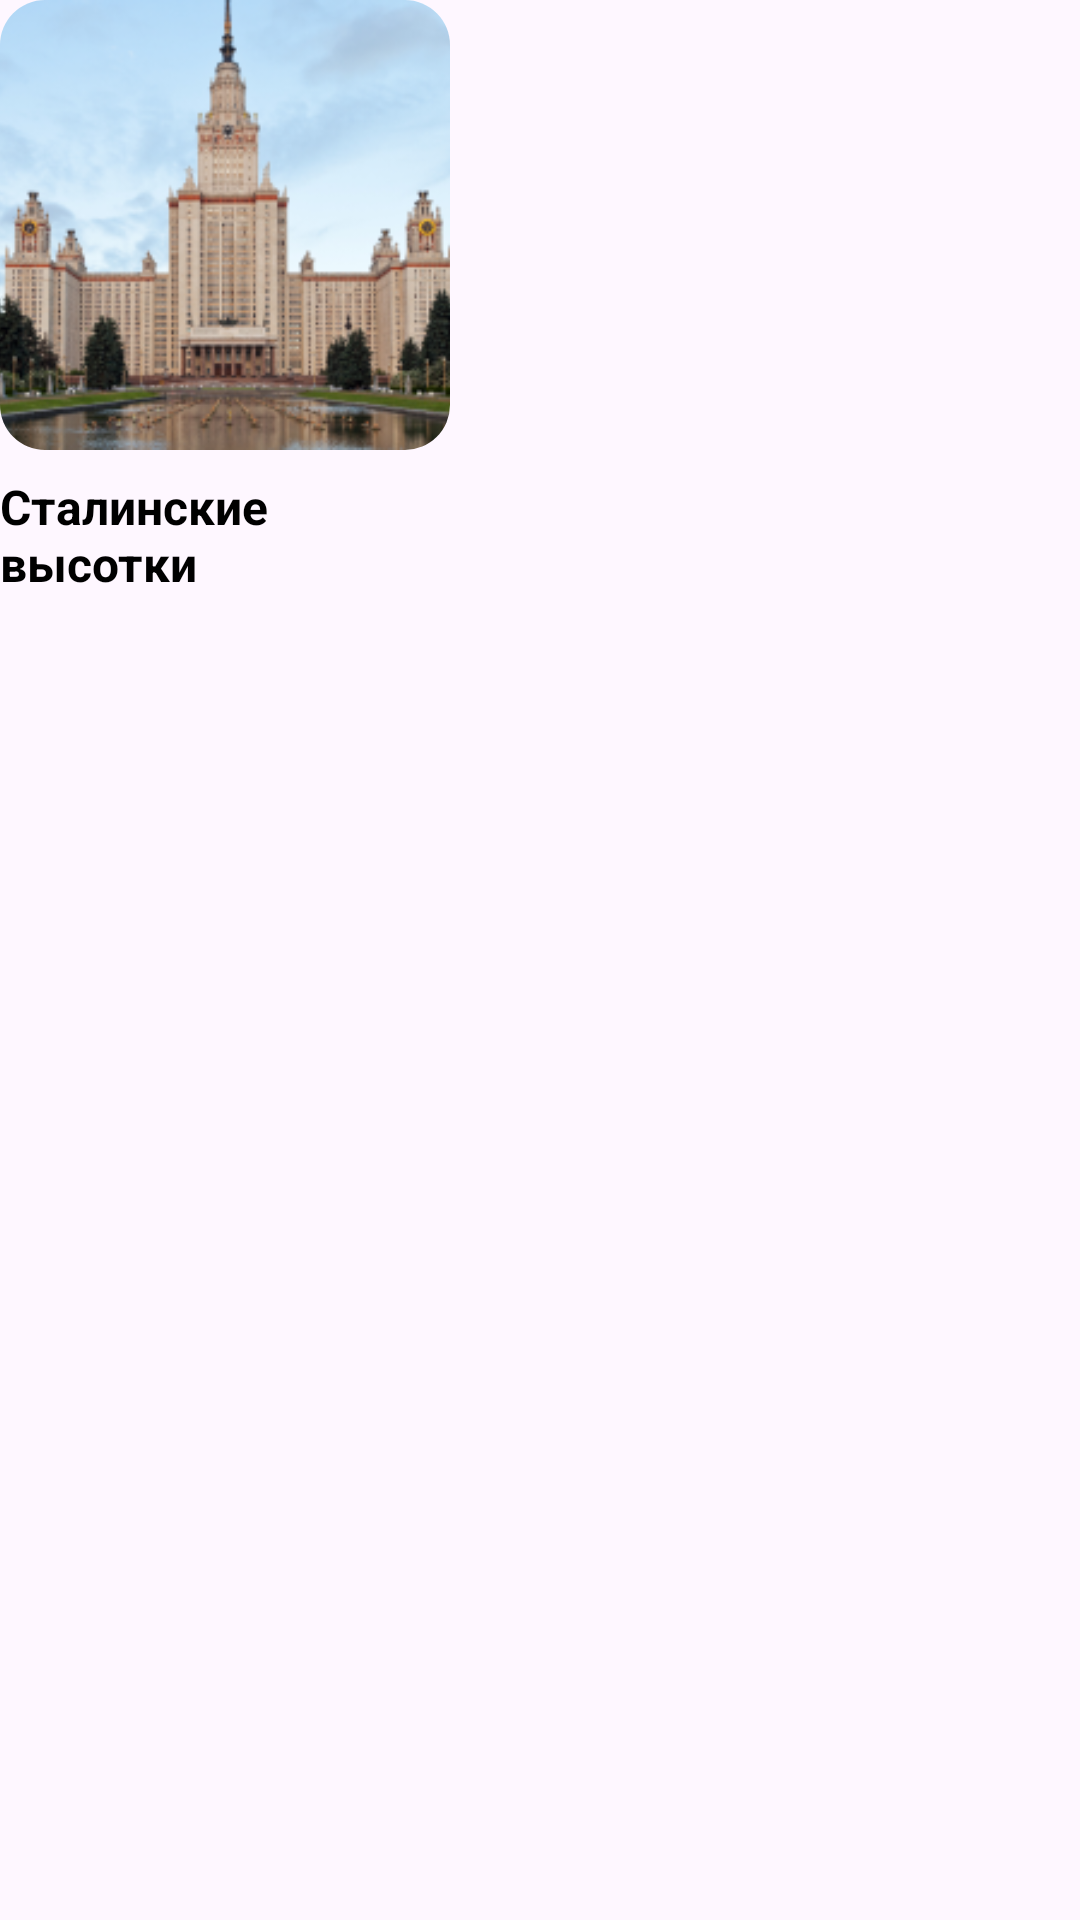

Reconstruct the res/layout file that produces this screen, plus the resources it refers to.
<!-- AndroidManifest.xml: application theme Base.Theme.WayGO -->
<!-- res/layout/fragment_point_photo.xml -->
<?xml version="1.0" encoding="utf-8"?>
<androidx.constraintlayout.widget.ConstraintLayout xmlns:android="http://schemas.android.com/apk/res/android"
    xmlns:app="http://schemas.android.com/apk/res-auto"
    xmlns:tools="http://schemas.android.com/tools"
    android:layout_width="160dp"
    android:layout_height="wrap_content"
    android:background="@android:color/transparent"
    tools:context=".fragment.LocationFragment">

    <ImageView
        android:id="@+id/image_location"
        android:layout_width="150dp"
        android:layout_height="150dp"
        android:background="@drawable/image_small_background"
        android:clipToOutline="true"
        android:contentDescription="@string/app_name"
        android:scaleType="centerCrop"
        android:src="@drawable/location_test"
        app:layout_constraintBottom_toBottomOf="parent"
        app:layout_constraintEnd_toEndOf="parent"
        app:layout_constraintHorizontal_bias="0.0"
        app:layout_constraintStart_toStartOf="parent"
        app:layout_constraintTop_toTopOf="parent"
        app:layout_constraintVertical_bias="0.0" />

    <TextView
        android:id="@+id/name"
        android:layout_width="145dp"
        android:layout_height="wrap_content"
        android:layout_marginTop="8dp"
        android:text="@string/test_location_name"
        android:textColor="@color/black"
        android:textSize="16sp"
        android:textStyle="bold"
        app:layout_constraintBottom_toBottomOf="parent"
        app:layout_constraintEnd_toEndOf="parent"
        app:layout_constraintHorizontal_bias="0.0"
        app:layout_constraintStart_toStartOf="parent"
        app:layout_constraintTop_toBottomOf="@+id/image_location"
        app:layout_constraintVertical_bias="0.0" />

</androidx.constraintlayout.widget.ConstraintLayout>
<!-- resources referenced by this layout -->
<resources>
  <color name="black">#FF000000</color>
  <!-- drawable image_small_background (drawable) -->
  <?xml version="1.0" encoding="utf-8"?>
  <selector xmlns:android="http://schemas.android.com/apk/res/android" >
      <item >
          <shape android:shape="rectangle"  >
              <corners android:radius="15dip" />
              <solid android:color="@color/white"/>
          </shape>
      </item>
  </selector>
  <!-- drawable location_test: png bitmap (drawable, 111504 bytes) -->
  <string name="app_name">WayGO</string>
  <string name="test_location_name">Сталинские высотки</string>
  <style name="Base.Theme.WayGO" parent="Theme.Material3.DayNight.NoActionBar">
          <item name="color">@color/background_app</item>
          <item name="android:background">@android:color/transparent</item>
          <item name="android:colorPrimary"> @color/app_theme</item>
          <item name="android:navigationBarColor">@color/app_theme</item>
          <item name="android:textColor">@color/black</item>
          <item name="android:textColorHint">@color/text_gray</item>
          <item name="colorControlNormal">@color/stroke_gray</item>
      </style>
  <color name="white">#FFFFFFFF</color>
  <color name="background_app">#F6F6F6</color>
  <color name="app_theme">#7A67FE</color>
  <color name="text_gray">#8F9098</color>
  <color name="stroke_gray">#DDDDDD</color>
</resources>
